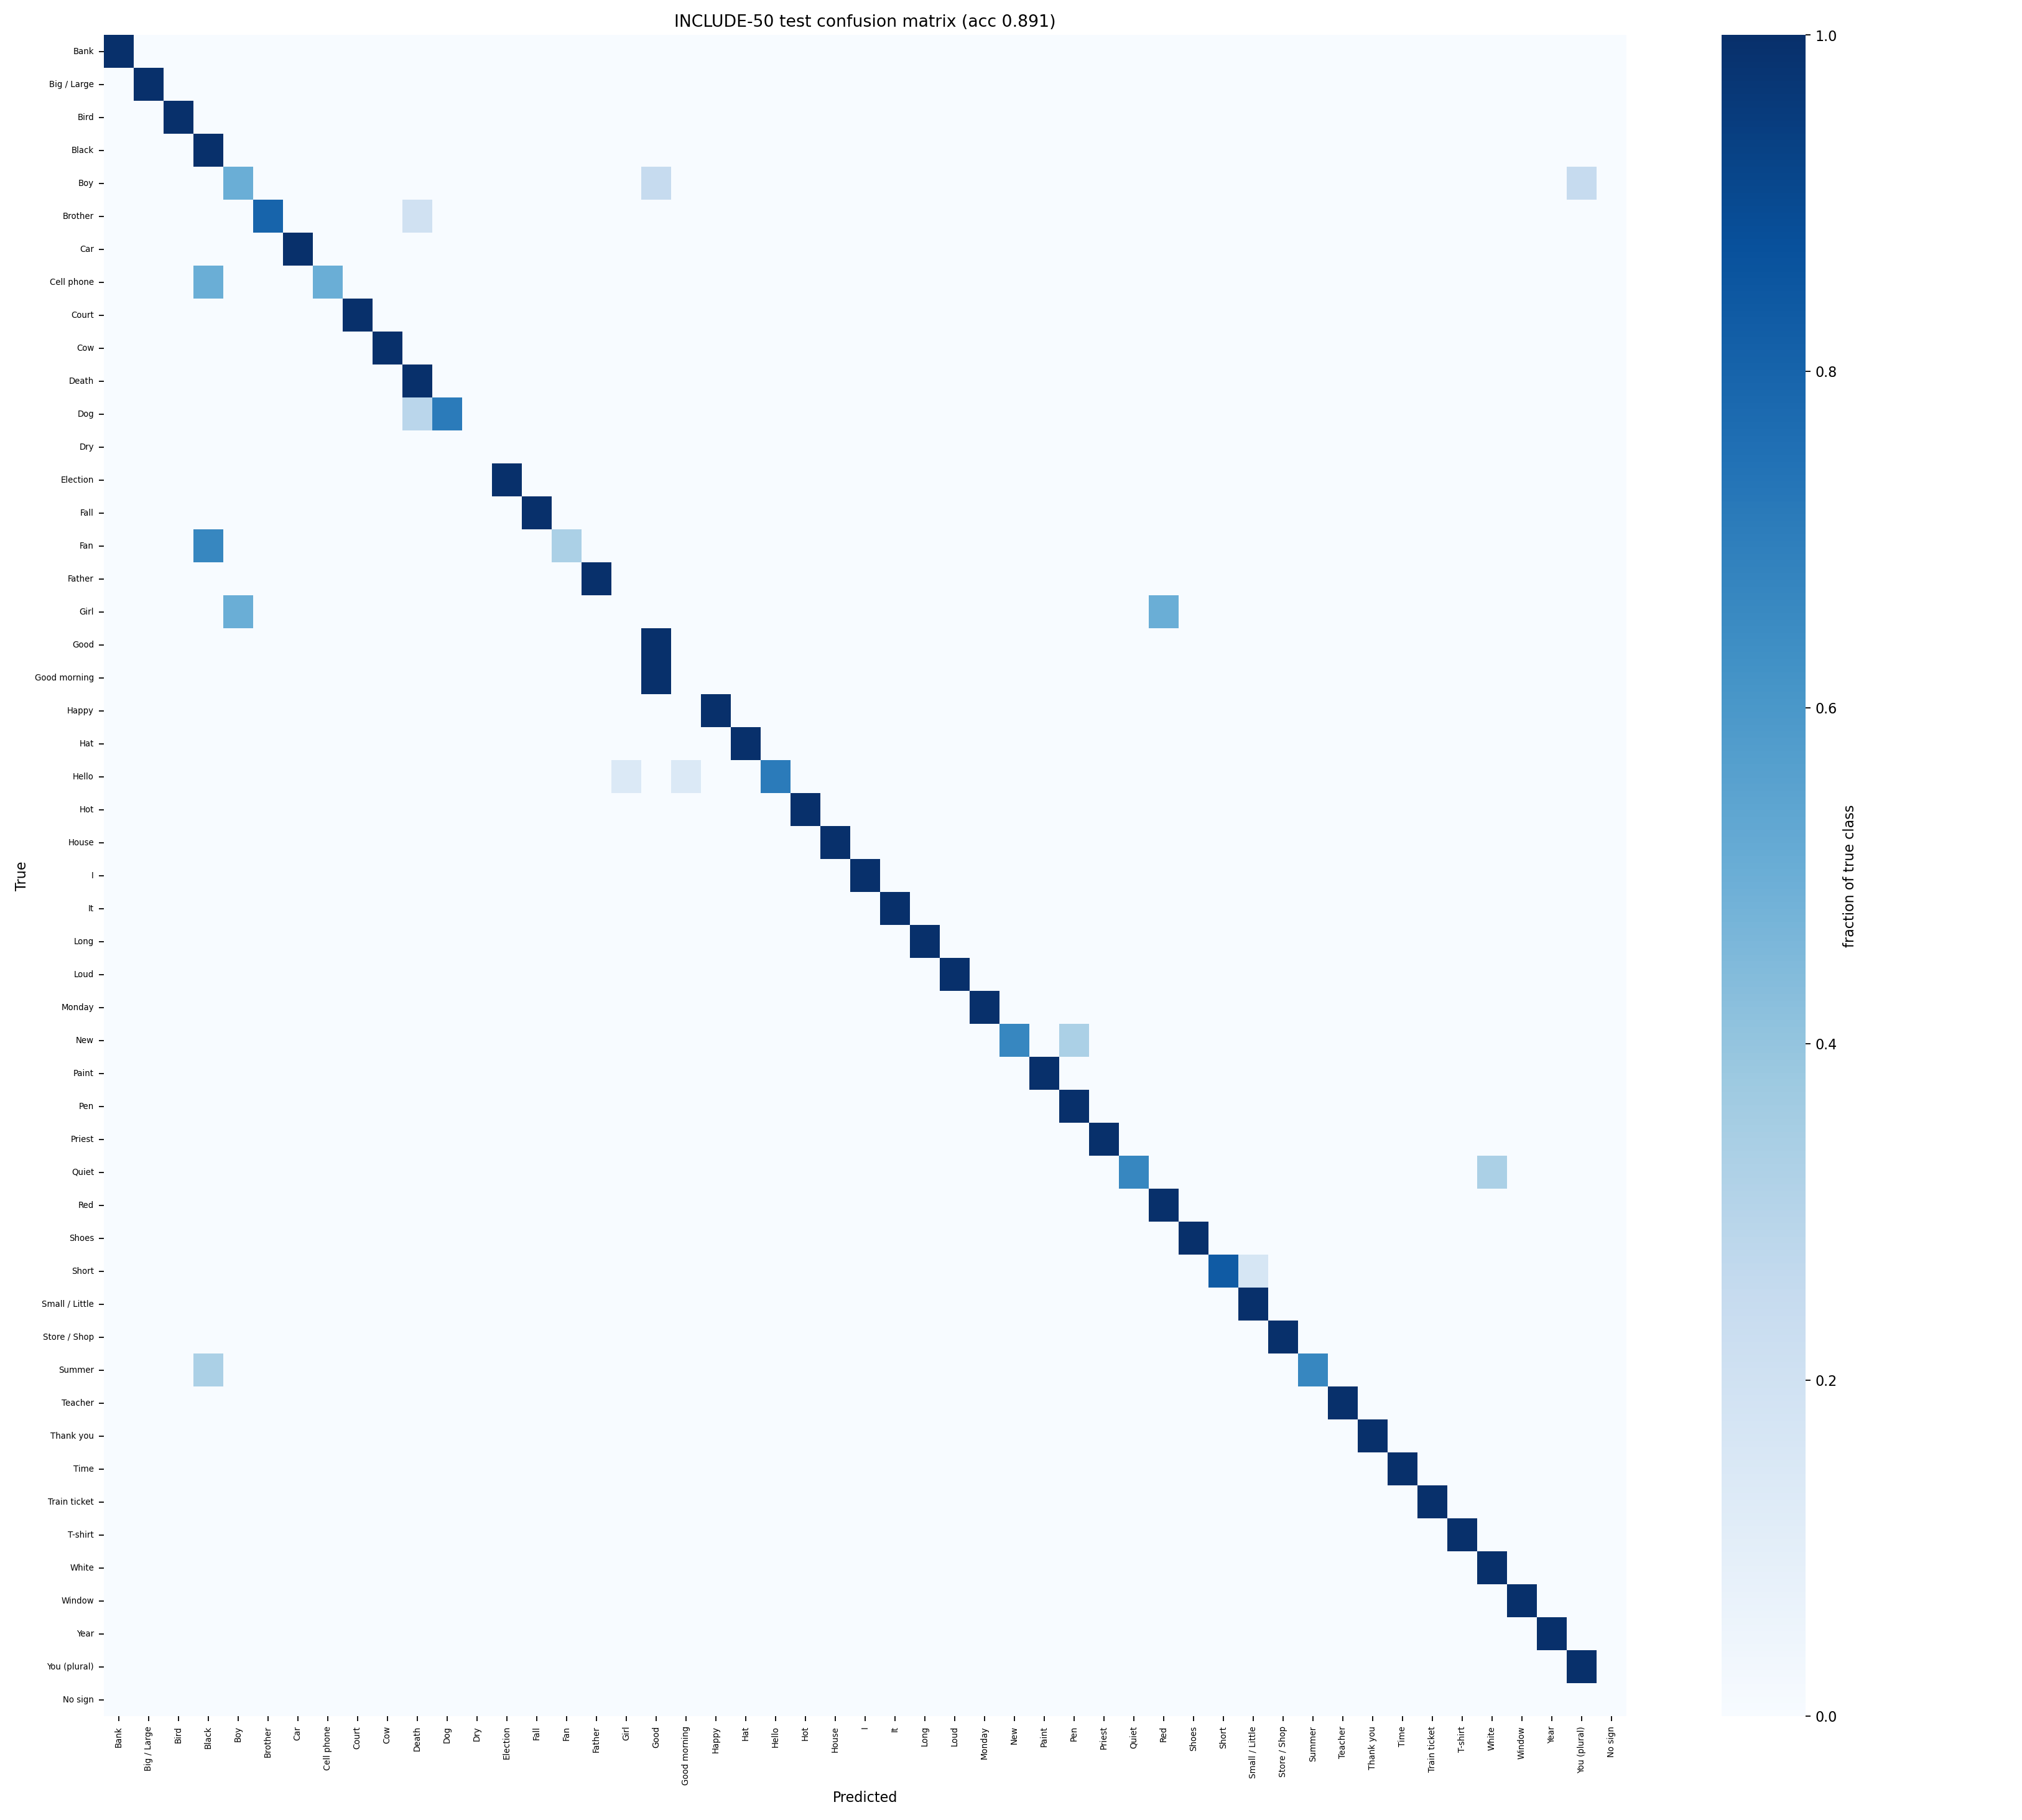

The table this chart was drawn from, first rows:
, bank, biglarge, bird, black, boy, brother, car, cellphone, court, cow, death, dog, dry, election, fall, fan, father, girl, good, goodmorning, happy, hat, hello
bank, 6, 0, 0, 0, 0, 0, 0, 0, 0, 0, 0, 0, 0, 0, 0, 0, 0, 0, 0, 0, 0, 0, 0
biglarge, 0, 4, 0, 0, 0, 0, 0, 0, 0, 0, 0, 0, 0, 0, 0, 0, 0, 0, 0, 0, 0, 0, 0
bird, 0, 0, 1, 0, 0, 0, 0, 0, 0, 0, 0, 0, 0, 0, 0, 0, 0, 0, 0, 0, 0, 0, 0
black, 0, 0, 0, 5, 0, 0, 0, 0, 0, 0, 0, 0, 0, 0, 0, 0, 0, 0, 0, 0, 0, 0, 0
boy, 0, 0, 0, 0, 2, 0, 0, 0, 0, 0, 0, 0, 0, 0, 0, 0, 0, 0, 1, 0, 0, 0, 0
brother, 0, 0, 0, 0, 0, 4, 0, 0, 0, 0, 1, 0, 0, 0, 0, 0, 0, 0, 0, 0, 0, 0, 0
car, 0, 0, 0, 0, 0, 0, 4, 0, 0, 0, 0, 0, 0, 0, 0, 0, 0, 0, 0, 0, 0, 0, 0
cellphone, 0, 0, 0, 2, 0, 0, 0, 2, 0, 0, 0, 0, 0, 0, 0, 0, 0, 0, 0, 0, 0, 0, 0
court, 0, 0, 0, 0, 0, 0, 0, 0, 3, 0, 0, 0, 0, 0, 0, 0, 0, 0, 0, 0, 0, 0, 0
cow, 0, 0, 0, 0, 0, 0, 0, 0, 0, 3, 0, 0, 0, 0, 0, 0, 0, 0, 0, 0, 0, 0, 0
death, 0, 0, 0, 0, 0, 0, 0, 0, 0, 0, 5, 0, 0, 0, 0, 0, 0, 0, 0, 0, 0, 0, 0
dog, 0, 0, 0, 0, 0, 0, 0, 0, 0, 0, 2, 5, 0, 0, 0, 0, 0, 0, 0, 0, 0, 0, 0
dry, 0, 0, 0, 0, 0, 0, 0, 0, 0, 0, 0, 0, 0, 0, 0, 0, 0, 0, 0, 0, 0, 0, 0
election, 0, 0, 0, 0, 0, 0, 0, 0, 0, 0, 0, 0, 0, 2, 0, 0, 0, 0, 0, 0, 0, 0, 0
fall, 0, 0, 0, 0, 0, 0, 0, 0, 0, 0, 0, 0, 0, 0, 3, 0, 0, 0, 0, 0, 0, 0, 0
fan, 0, 0, 0, 2, 0, 0, 0, 0, 0, 0, 0, 0, 0, 0, 0, 1, 0, 0, 0, 0, 0, 0, 0
father, 0, 0, 0, 0, 0, 0, 0, 0, 0, 0, 0, 0, 0, 0, 0, 0, 2, 0, 0, 0, 0, 0, 0
girl, 0, 0, 0, 0, 1, 0, 0, 0, 0, 0, 0, 0, 0, 0, 0, 0, 0, 0, 0, 0, 0, 0, 0
good, 0, 0, 0, 0, 0, 0, 0, 0, 0, 0, 0, 0, 0, 0, 0, 0, 0, 0, 3, 0, 0, 0, 0
goodmorning, 0, 0, 0, 0, 0, 0, 0, 0, 0, 0, 0, 0, 0, 0, 0, 0, 0, 0, 4, 0, 0, 0, 0
happy, 0, 0, 0, 0, 0, 0, 0, 0, 0, 0, 0, 0, 0, 0, 0, 0, 0, 0, 0, 0, 3, 0, 0
hat, 0, 0, 0, 0, 0, 0, 0, 0, 0, 0, 0, 0, 0, 0, 0, 0, 0, 0, 0, 0, 0, 6, 0
hello, 0, 0, 0, 0, 0, 0, 0, 0, 0, 0, 0, 0, 0, 0, 0, 0, 0, 1, 0, 1, 0, 0, 5
hot, 0, 0, 0, 0, 0, 0, 0, 0, 0, 0, 0, 0, 0, 0, 0, 0, 0, 0, 0, 0, 0, 0, 0
house, 0, 0, 0, 0, 0, 0, 0, 0, 0, 0, 0, 0, 0, 0, 0, 0, 0, 0, 0, 0, 0, 0, 0
i, 0, 0, 0, 0, 0, 0, 0, 0, 0, 0, 0, 0, 0, 0, 0, 0, 0, 0, 0, 0, 0, 0, 0
it, 0, 0, 0, 0, 0, 0, 0, 0, 0, 0, 0, 0, 0, 0, 0, 0, 0, 0, 0, 0, 0, 0, 0
long, 0, 0, 0, 0, 0, 0, 0, 0, 0, 0, 0, 0, 0, 0, 0, 0, 0, 0, 0, 0, 0, 0, 0
loud, 0, 0, 0, 0, 0, 0, 0, 0, 0, 0, 0, 0, 0, 0, 0, 0, 0, 0, 0, 0, 0, 0, 0
monday, 0, 0, 0, 0, 0, 0, 0, 0, 0, 0, 0, 0, 0, 0, 0, 0, 0, 0, 0, 0, 0, 0, 0
new, 0, 0, 0, 0, 0, 0, 0, 0, 0, 0, 0, 0, 0, 0, 0, 0, 0, 0, 0, 0, 0, 0, 0
paint, 0, 0, 0, 0, 0, 0, 0, 0, 0, 0, 0, 0, 0, 0, 0, 0, 0, 0, 0, 0, 0, 0, 0
pen, 0, 0, 0, 0, 0, 0, 0, 0, 0, 0, 0, 0, 0, 0, 0, 0, 0, 0, 0, 0, 0, 0, 0
priest, 0, 0, 0, 0, 0, 0, 0, 0, 0, 0, 0, 0, 0, 0, 0, 0, 0, 0, 0, 0, 0, 0, 0
quiet, 0, 0, 0, 0, 0, 0, 0, 0, 0, 0, 0, 0, 0, 0, 0, 0, 0, 0, 0, 0, 0, 0, 0
red, 0, 0, 0, 0, 0, 0, 0, 0, 0, 0, 0, 0, 0, 0, 0, 0, 0, 0, 0, 0, 0, 0, 0
shoes, 0, 0, 0, 0, 0, 0, 0, 0, 0, 0, 0, 0, 0, 0, 0, 0, 0, 0, 0, 0, 0, 0, 0
short, 0, 0, 0, 0, 0, 0, 0, 0, 0, 0, 0, 0, 0, 0, 0, 0, 0, 0, 0, 0, 0, 0, 0
smalllittle, 0, 0, 0, 0, 0, 0, 0, 0, 0, 0, 0, 0, 0, 0, 0, 0, 0, 0, 0, 0, 0, 0, 0
storeorshop, 0, 0, 0, 0, 0, 0, 0, 0, 0, 0, 0, 0, 0, 0, 0, 0, 0, 0, 0, 0, 0, 0, 0
summer, 0, 0, 0, 1, 0, 0, 0, 0, 0, 0, 0, 0, 0, 0, 0, 0, 0, 0, 0, 0, 0, 0, 0
teacher, 0, 0, 0, 0, 0, 0, 0, 0, 0, 0, 0, 0, 0, 0, 0, 0, 0, 0, 0, 0, 0, 0, 0
thankyou, 0, 0, 0, 0, 0, 0, 0, 0, 0, 0, 0, 0, 0, 0, 0, 0, 0, 0, 0, 0, 0, 0, 0
time, 0, 0, 0, 0, 0, 0, 0, 0, 0, 0, 0, 0, 0, 0, 0, 0, 0, 0, 0, 0, 0, 0, 0
trainticket, 0, 0, 0, 0, 0, 0, 0, 0, 0, 0, 0, 0, 0, 0, 0, 0, 0, 0, 0, 0, 0, 0, 0
tshirt, 0, 0, 0, 0, 0, 0, 0, 0, 0, 0, 0, 0, 0, 0, 0, 0, 0, 0, 0, 0, 0, 0, 0
white, 0, 0, 0, 0, 0, 0, 0, 0, 0, 0, 0, 0, 0, 0, 0, 0, 0, 0, 0, 0, 0, 0, 0
window, 0, 0, 0, 0, 0, 0, 0, 0, 0, 0, 0, 0, 0, 0, 0, 0, 0, 0, 0, 0, 0, 0, 0
year, 0, 0, 0, 0, 0, 0, 0, 0, 0, 0, 0, 0, 0, 0, 0, 0, 0, 0, 0, 0, 0, 0, 0
youplural, 0, 0, 0, 0, 0, 0, 0, 0, 0, 0, 0, 0, 0, 0, 0, 0, 0, 0, 0, 0, 0, 0, 0
rest, 0, 0, 0, 0, 0, 0, 0, 0, 0, 0, 0, 0, 0, 0, 0, 0, 0, 0, 0, 0, 0, 0, 0
